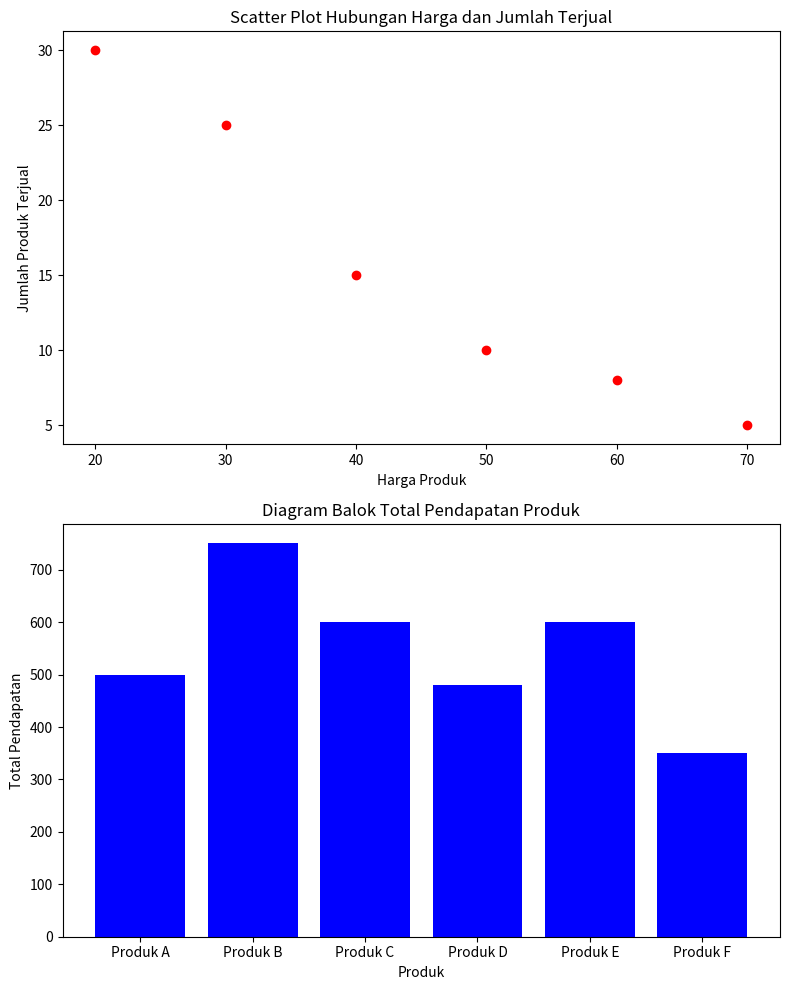

Write the Python code that produced this figure.
import matplotlib.pyplot as plt
import numpy as np

data_transaksi = [
    ("Produk A", 50, 10),
    ("Produk B", 30, 25),
    ("Produk C", 20, 30),
    ("Produk D", 60, 8),
    ("Produk E", 40, 15),
    ("Produk F", 70, 5),
]

harga_produk = [item[1] for item in data_transaksi]
jumlah_terjual = [item[2] for item in data_transaksi]

total_pendapatan = [item[1] * item[2] for item in data_transaksi]

produk_labels = [item[0] for item in data_transaksi]

fig, (ax1, ax2) = plt.subplots(2, 1, figsize=(8, 10))

ax1.scatter(harga_produk, jumlah_terjual, color='red')
ax1.set_xlabel('Harga Produk')
ax1.set_ylabel('Jumlah Produk Terjual')
ax1.set_title('Scatter Plot Hubungan Harga dan Jumlah Terjual')

ax2.bar(produk_labels, total_pendapatan, color='blue')
ax2.set_xlabel('Produk')
ax2.set_ylabel('Total Pendapatan')
ax2.set_title('Diagram Balok Total Pendapatan Produk')

plt.tight_layout()
plt.show()